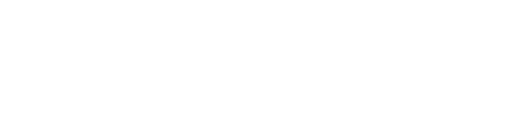
t = 0.00 s
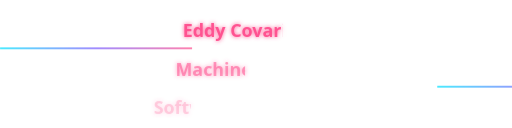
t = 1.64 s
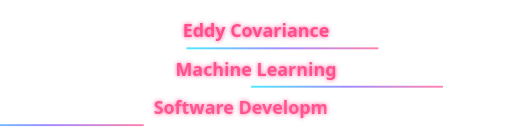
t = 3.23 s
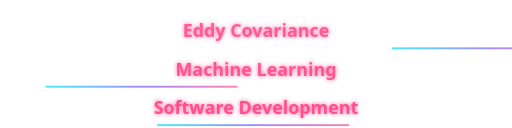
t = 4.98 s
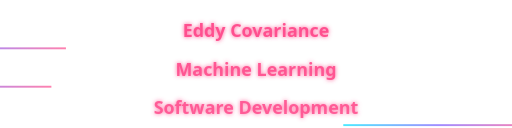
t = 6.56 s
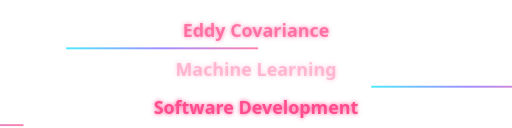
t = 8.20 s

The animated SVG that drew these frames (rendered in a browser with its animation timeline set to each time). Animation: 12 SMIL elements (animate=12); one cycle of 8.20 s, repeats indefinitely.

<?xml version="1.0" encoding="UTF-8"?>
<svg width="800" height="200" viewBox="0 0 800 200" xmlns="http://www.w3.org/2000/svg" role="img" aria-labelledby="title desc">
  <title id="title">Eddy Covariance · Machine Learning · Software Development</title>
  <desc id="desc">Animated banner for three elements with a moving gradient and soft glow.</desc>
  <defs>
    <!-- Moving gradient -->
    <linearGradient id="movingGradient" x1="0%" y1="0%" x2="100%" y2="0%">
      <stop offset="-20%" stop-color="#00E1FF">
        <animate attributeName="offset" values="-20%;120%" dur="8s" repeatCount="indefinite"/>
      </stop>
      <stop offset="30%" stop-color="#7A5CFF">
        <animate attributeName="offset" values="-10%;130%" dur="8s" repeatCount="indefinite"/>
      </stop>
      <stop offset="80%" stop-color="#FF4D8D">
        <animate attributeName="offset" values="0%;140%" dur="8s" repeatCount="indefinite"/>
      </stop>
    </linearGradient>

    <!-- Subtle glow -->
    <filter id="glow" x="-20%" y="-20%" width="140%" height="140%">
      <feGaussianBlur stdDeviation="3.5" result="blur"/>
      <feMerge>
        <feMergeNode in="blur"/>
        <feMergeNode in="SourceGraphic"/>
      </feMerge>
    </filter>

    <!-- Underline gradient -->
    <linearGradient id="lineGradient" x1="0%" y1="0%" x2="100%" y2="0%">
      <stop offset="0%" stop-color="#00E1FF"/>
      <stop offset="50%" stop-color="#7A5CFF"/>
      <stop offset="100%" stop-color="#FF4D8D"/>
    </linearGradient>

    <!-- Typewriter clip paths: reveal text from left to right -->
    <clipPath id="typeClip1" clipPathUnits="objectBoundingBox">
      <rect x="0" y="0" width="0" height="1">
        <animate attributeName="width" values="0;1" dur="2.4s" begin="0s" fill="freeze"/>
      </rect>
    </clipPath>
    <clipPath id="typeClip2" clipPathUnits="objectBoundingBox">
      <rect x="0" y="0" width="0" height="1">
        <animate attributeName="width" values="0;1" dur="2.4s" begin="0.6s" fill="freeze"/>
      </rect>
    </clipPath>
    <clipPath id="typeClip3" clipPathUnits="objectBoundingBox">
      <rect x="0" y="0" width="0" height="1">
        <animate attributeName="width" values="0;1" dur="2.4s" begin="1.2s" fill="freeze"/>
      </rect>
    </clipPath>
  </defs>

  <!-- Transparent background for flexibility -->
  <rect width="100%" height="100%" fill="transparent"/>

  <!-- Animated underline bars -->
  <g opacity="0.7">
    <rect x="-300" y="74" width="300" height="3" fill="url(#lineGradient)">
      <animate attributeName="x" values="-300;800" dur="6s" repeatCount="indefinite"/>
    </rect>
    <rect x="800" y="134" width="300" height="3" fill="url(#lineGradient)">
      <animate attributeName="x" values="800;-300" dur="6s" begin="1s" repeatCount="indefinite"/>
    </rect>
    <rect x="-300" y="194" width="300" height="3" fill="url(#lineGradient)">
      <animate attributeName="x" values="-300;800" dur="6s" begin="2s" repeatCount="indefinite"/>
    </rect>
  </g>

  <!-- Text group -->
  <g fill="url(#movingGradient)" filter="url(#glow)" font-family="'Segoe UI', Roboto, 'Helvetica Neue', Arial, 'Noto Sans', 'Liberation Sans', sans-serif" font-weight="700" text-anchor="middle">
    <text x="400" y="58" font-size="28" clip-path="url(#typeClip1)">
      Eddy Covariance
      <animate attributeName="opacity" values="0;1;1;0.85;1" dur="7s" begin="0s" repeatCount="indefinite"/>
    </text>
    <text x="400" y="118" font-size="28" clip-path="url(#typeClip2)">
      Machine Learning
      <animate attributeName="opacity" values="0;0.9;1;0.85;1" dur="7s" begin="0.6s" repeatCount="indefinite"/>
    </text>
    <text x="400" y="178" font-size="28" clip-path="url(#typeClip3)">
      Software Development
      <animate attributeName="opacity" values="0;0.9;1;0.85;1" dur="7s" begin="1.2s" repeatCount="indefinite"/>
    </text>
  </g>
</svg>
